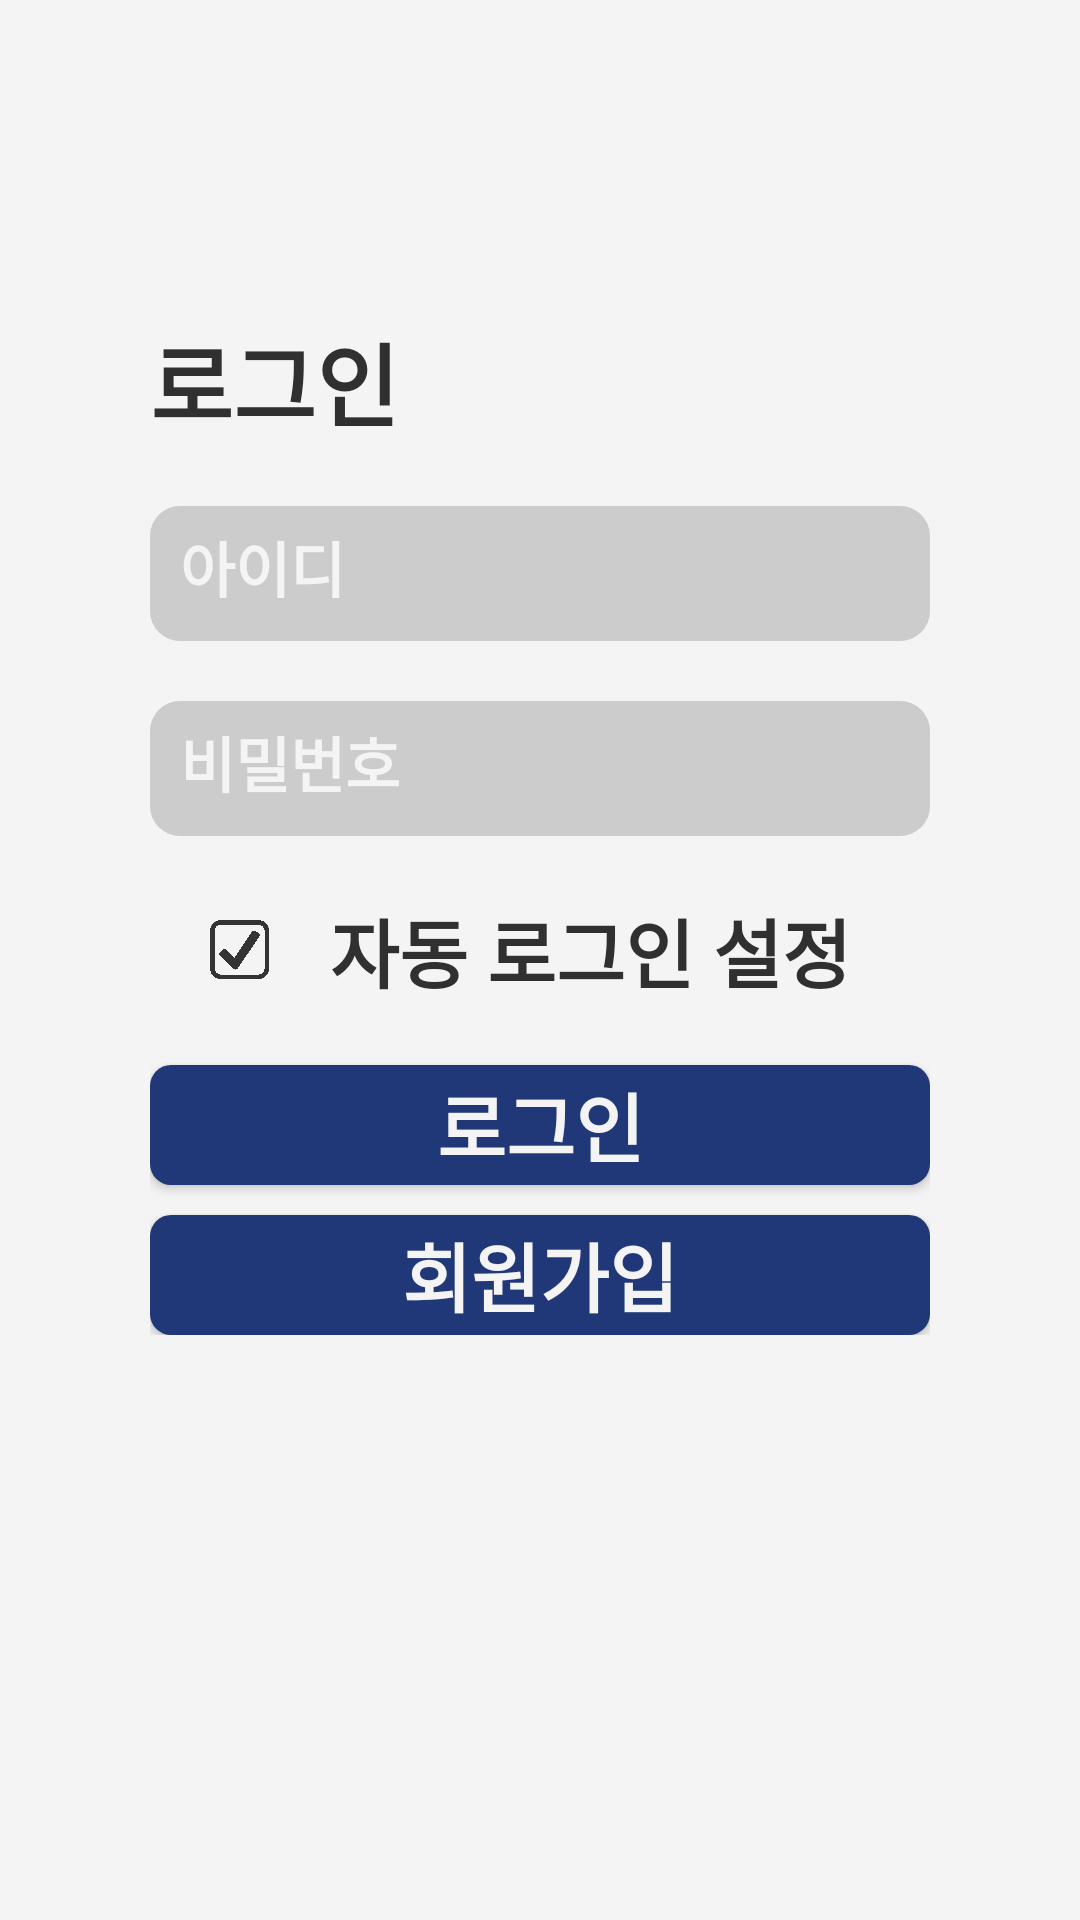

Here is an Android app screen rendered from its layout file. Give the layout XML and the strings, colors and styles it references.
<!-- AndroidManifest.xml: application theme AppTheme -->
<!-- res/layout/login_activity.xml -->
<?xml version="1.0" encoding="utf-8"?>
<LinearLayout
    xmlns:android="http://schemas.android.com/apk/res/android"
    android:layout_width="match_parent"
    android:layout_height="match_parent"
    android:orientation="vertical"
    android:background="#f4f4f4"
    >

    <LinearLayout
        android:layout_width="fill_parent"
        android:layout_height="wrap_content"
        android:orientation="vertical"
        android:padding="50dp"
        android:layout_marginTop="55dp"
        >

        <TextView
            android:layout_width="match_parent"
            android:layout_height="match_parent"
            android:layout_weight="1"
            android:text="로그인"
            android:textColor="#303030"
            android:textSize="30dp"
            android:textStyle="bold" />

        <EditText
            android:id="@+id/la_edUserID"
            android:layout_width="match_parent"
            android:layout_height="45dp"
            android:layout_marginTop="20dp"
            android:background="@drawable/rounded_border_edittext"
            android:padding="10dp"
            android:hint="아이디"
            android:textColorHint="#f4f4f4"
            android:textColor="#f4f4f4"
            android:textSize="20dp"
            android:textStyle="bold" />

        <EditText
            android:id="@+id/la_edPassword"
            android:layout_width="match_parent"
            android:layout_height="45dp"
            android:layout_marginTop="20dp"
            android:background="@drawable/rounded_border_edittext"
            android:inputType="textPassword"
            android:padding="10dp"
            android:hint="비밀번호"
            android:textColorHint="#f4f4f4"
            android:textColor="#f4f4f4"
            android:textSize="20dp"
            android:textStyle="bold" />

        <LinearLayout
            android:layout_width="fill_parent"
            android:layout_height="wrap_content"
            android:layout_margin="20dp"
            android:orientation="horizontal">
            <CheckBox
                android:layout_width="20dp"
                android:layout_height="20dp"
                android:layout_gravity="center_vertical"
                android:background="@drawable/checkbox_checkbox1"
                android:button="@android:color/transparent"
                android:checked="true"
                android:id="@+id/autoCheckbox"
                />
            <TextView
                android:layout_width="match_parent"
                android:layout_height="wrap_content"
                android:layout_marginLeft="20dp"
                android:text="자동 로그인 설정"
                android:textColor="#303030"
                android:textSize="25dp"
                android:textStyle="bold"
                android:id="@+id/autoLogin"
                />
        </LinearLayout>

        <Button
            android:layout_width="match_parent"
            android:layout_height="40dp"
            android:text="로그인"
            android:textColor="#f4f4f4"
            android:textSize="25dp"
            android:textStyle="bold"
            android:id="@+id/btnLogin"
            android:background="@drawable/rounded_border_button"
            android:layout_marginBottom="10dp"
            />

        <Button
            android:layout_width="match_parent"
            android:layout_height="40dp"
            android:text="회원가입"
            android:textColor="#f4f4f4"
            android:textSize="25dp"
            android:textStyle="bold"
            android:id="@+id/btnJoin"
            android:background="@drawable/rounded_border_button"
            />


    </LinearLayout>

</LinearLayout>
<!-- resources referenced by this layout -->
<resources>
  <!-- drawable checkbox_checkbox1 (drawable) -->
  <?xml version="1.0" encoding="utf-8"?>
  <selector xmlns:android="http://schemas.android.com/apk/res/android">
      
      <item android:state_checked="false">
          <shape>
              <stroke android:color="#333333" android:width="2dp" />
              <corners android:radius="4dp" />
              <solid android:color="#fff" />
          </shape>
      </item>
      
      <item android:state_checked="true">
          <layer-list>
              
              <item>
                  <shape>
                      <corners android:radius="4dp" />
                  </shape>
              </item>
              
              <item android:drawable="@drawable/checkbox_bg" />
          </layer-list>
      </item>
  </selector>
  <!-- drawable rounded_border_button (drawable-v24) -->
  <?xml version="1.0" encoding="utf-8"?>
      <selector xmlns:android="http://schemas.android.com/apk/res/android">
          <item>
              <shape android:shape="rectangle">
                  <solid android:color="@color/colorPrimaryDark"/>
                  <corners android:radius="7dp" />
              </shape>
          </item>
  </selector>
  <!-- drawable rounded_border_edittext (drawable) -->
  <?xml version="1.0" encoding="utf-8"?>
      <selector xmlns:android="http://schemas.android.com/apk/res/android">
          <item>
              <shape android:shape="rectangle">
                  <solid android:color="#cccccc"/>
                  <corners android:radius="10dp" />
              </shape>
          </item>
  </selector>
  <style name="AppTheme" parent="Theme.AppCompat.Light.NoActionBar">
          
          <item name="colorPrimary">@color/colorPrimary</item>
          <item name="colorPrimaryDark">@color/colorPrimaryDark</item>
          <item name="colorAccent">@color/colorAccent</item>
          <item name="windowNoTitle">true</item>
      </style>
  <!-- drawable checkbox_bg: png bitmap (drawable, 34360 bytes) -->
  <color name="colorPrimaryDark">#203877</color>
  <color name="colorPrimary">#4171ef</color>
  <color name="colorAccent">#efdf41</color>
</resources>
